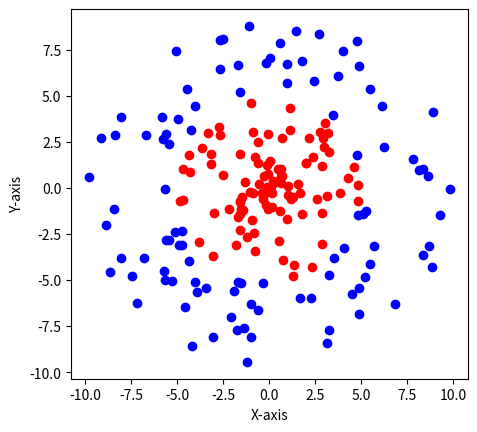

The matplotlib source for this figure:
import numpy as np
import matplotlib.pyplot as plt

# Set the random seed for reproducibility
np.random.seed(0)

# Number of points in each ring
num_points = 100

# Radius of the inner and outer rings
inner_radius = 5
outer_radius = 10

# Generate random angles for both rings
theta_inner = np.random.uniform(0, 2 * np.pi, num_points)
theta_outer = np.random.uniform(0, 2 * np.pi, num_points)

# Generate random distances from the center for both rings
inner_distances = np.random.uniform(0, inner_radius, num_points)
outer_distances = np.random.uniform(inner_radius, outer_radius, num_points)

# Calculate x and y coordinates for the points
x_inner = inner_distances * np.cos(theta_inner)
y_inner = inner_distances * np.sin(theta_inner)
x_outer = outer_distances * np.cos(theta_outer)
y_outer = outer_distances * np.sin(theta_outer)

# Create a scatter plot to visualize the points
plt.scatter(x_inner, y_inner, color='red', label='Inner Ring (Red Points)')
plt.scatter(x_outer, y_outer, color='blue', label='Outer Ring (Blue Points)')

# Set equal aspect ratio to ensure circles appear as circles
plt.gca().set_aspect('equal', adjustable='box')

# Add labels and legend
plt.xlabel('X-axis')
plt.ylabel('Y-axis')
#plt.legend()

# Show the plot
plt.show()
